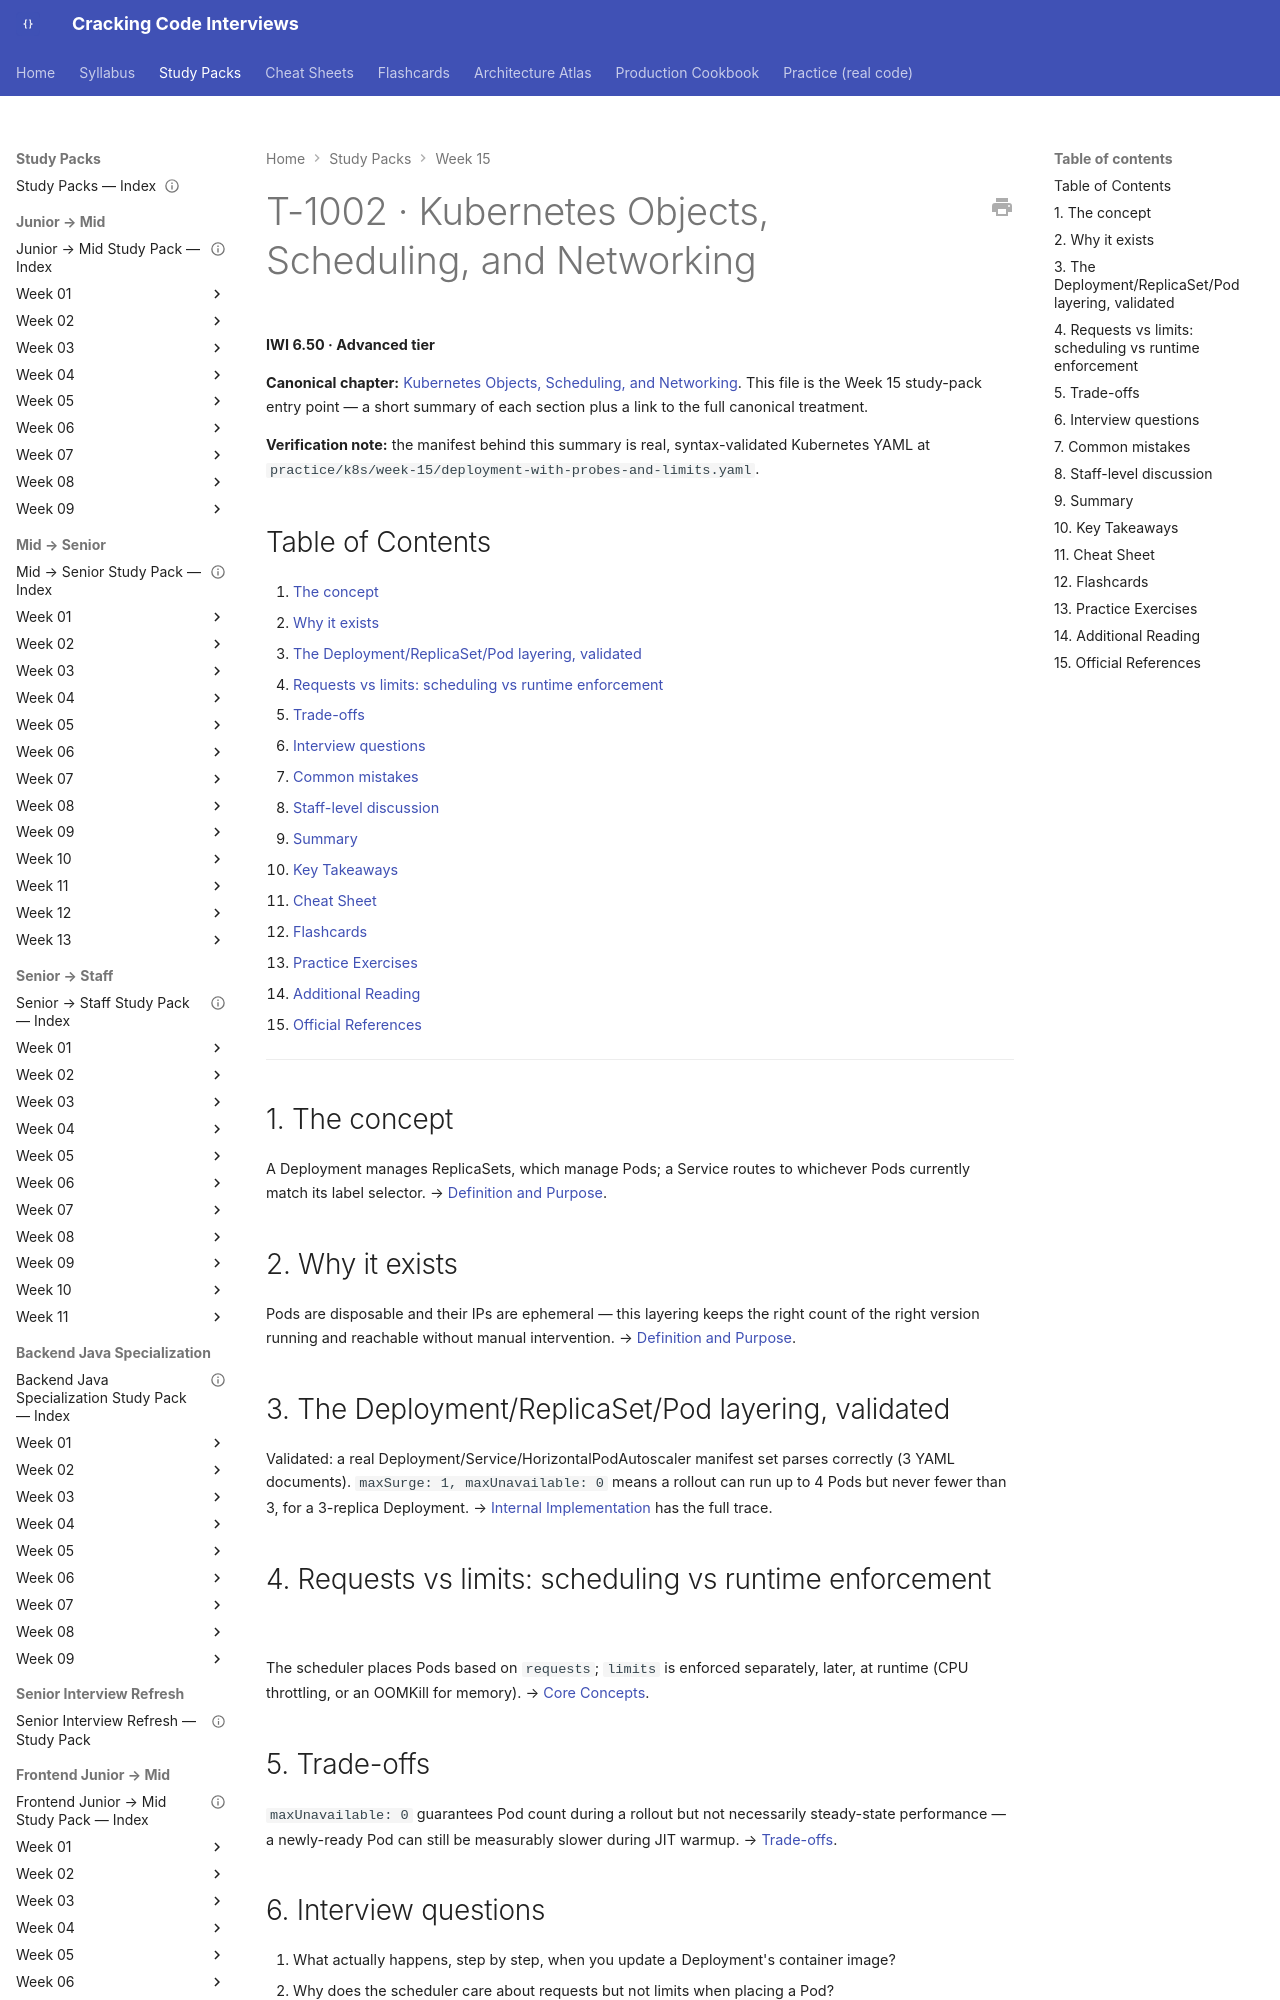

repository: JuanMelendres/cracking-code-interviews · page: study-packs/week-15/02-kubernetes-objects-scheduling-and-networking/index.html · generator: mkdocs

---
title: "T-1002 · Kubernetes Objects, Scheduling, and Networking"
topic_id: T-1002
domain: Cloud
tier: Advanced
iwi: 6.50
prerequisites: [T-1003]
unlocks: []
week: 15
last_reviewed: 2026-07-31
canonical: ../../syllabus/14-devops-containers/kubernetes-objects-scheduling-and-networking.md
---

# T-1002 · Kubernetes Objects, Scheduling, and Networking

**IWI 6.50 · Advanced tier**

**Canonical chapter:** [Kubernetes Objects, Scheduling, and Networking](../../syllabus/14-devops-containers/kubernetes-objects-scheduling-and-networking.md). This file is the Week 15 study-pack entry point — a short summary of each section plus a link to the full canonical treatment.

**Verification note:** the manifest behind this summary is real, syntax-validated Kubernetes YAML at `practice/k8s/week-15/deployment-with-probes-and-limits.yaml`.

## Table of Contents

1. [The concept](#1-the-concept)
2. [Why it exists](#2-why-it-exists)
3. [The Deployment/ReplicaSet/Pod layering, validated](#3-the-deploymentreplicasetpod-layering-validated)
4. [Requests vs limits: scheduling vs runtime enforcement](#4-requests-vs-limits-scheduling-vs-runtime-enforcement)
5. [Trade-offs](#5-trade-offs)
6. [Interview questions](#6-interview-questions)
7. [Common mistakes](#7-common-mistakes)
8. [Staff-level discussion](#8-staff-level-discussion)
9. [Summary](#9-summary)
10. [Key Takeaways](#10-key-takeaways)
11. [Cheat Sheet](#11-cheat-sheet)
12. [Flashcards](#12-flashcards)
13. [Practice Exercises](#13-practice-exercises)
14. [Additional Reading](#14-additional-reading)
15. [Official References](#15-official-references)

---

## 1. The concept

A Deployment manages ReplicaSets, which manage Pods; a Service routes to whichever Pods currently match its label selector. → [Definition and Purpose](../../syllabus/14-devops-containers/kubernetes-objects-scheduling-and-networking.md#definition-and-purpose).

## 2. Why it exists

Pods are disposable and their IPs are ephemeral — this layering keeps the right count of the right version running and reachable without manual intervention. → [Definition and Purpose](../../syllabus/14-devops-containers/kubernetes-objects-scheduling-and-networking.md#definition-and-purpose).
